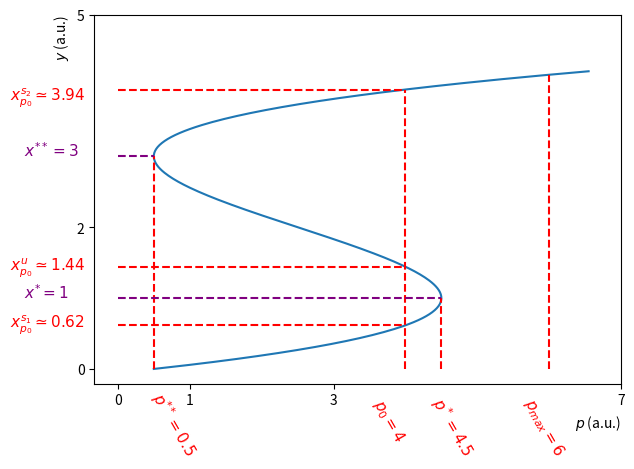
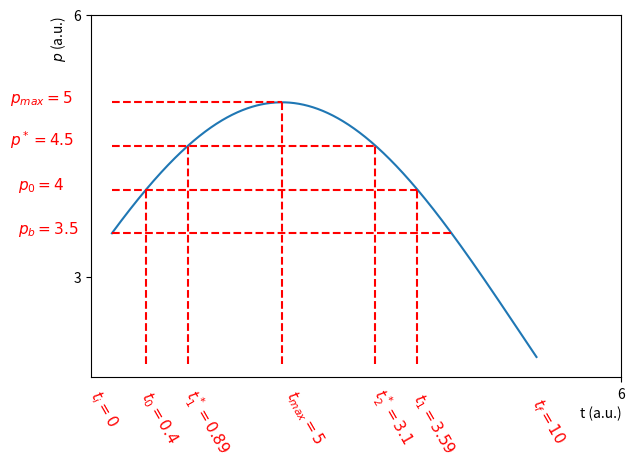

Source code (Python) for these figures, in order:
import numpy as np
import matplotlib.pyplot as plt
from sympy import symbols, Eq, solve

"""
Goal : to plot the histeresis of the 1D model and the bump signal used
"""
#driving signal
pb=3.5
p0=4
pmax=5
pe=4.5
xup0=1.44
xs1p0=0.62
xs2p0=3.94
dpi=300 #graphic resolution
# y values for the histeresis plot
y = np.linspace(0, 4.2, 300)
ftsize=11 #size of caracters
p=(y**3-6*y**2+9*y+0.5)
# Plotting
plt.plot(p, y,linewidth=1.5)
plt.plot([4.5,4.5], [0,1],linestyle='--',color='red')
plt.text(4.3,-1.2,r'$p^*=4.5$',color='red',fontsize=ftsize,rotation=-60)
plt.plot([6,6], [0,4.15],linestyle='--',color='red')
plt.text(5.6,-1.2,r'$p_{max}=6$',color='red',fontsize=ftsize,rotation=-60)
plt.plot([0.5,0.5], [0,3],linestyle='--',color='red')
plt.text(0.4,-1.2,r'$p^{**}=0.5$',color='red',fontsize=ftsize,rotation=-60)
plt.plot([p0,p0], [0,xs2p0],linestyle='--',color='red')
plt.text(3.5,-1,fr'$p_0={p0}$',color='red',fontsize=ftsize,rotation=-60)
plt.plot([0,p0], [xup0,xup0],linestyle='--',color='red')
plt.text(-1.5,1.4,fr'${{x}}^{{u}}_{{p_0}}\simeq {xup0}$',color='red',fontsize=ftsize)
plt.plot([0,p0], [xs2p0,xs2p0],linestyle='--',color='red')
plt.text(-1.5,3.8,fr'${{x}}^{{s_2}}_{{p_0}}\simeq {xs2p0}$',color='red',fontsize=ftsize)
plt.plot([0,p0], [xs1p0,xs1p0],linestyle='--',color='red')
plt.text(-1.5,0.6,fr'${{x}}^{{s_1}}_{{p_0}}\simeq {xs1p0}$',color='red',fontsize=ftsize)
plt.plot([0,0.5], [3,3],linestyle='--',color='purple')
plt.text(-1.3,3,r'$x^{**}=3$',color='purple',fontsize=ftsize)
plt.plot([0,4.5], [1,1],linestyle='--',color='purple')
plt.text(-1.3,1,r'$x^{*}=1$',color='purple',fontsize=ftsize)
plt.xlabel('$p$ (a.u.)',loc='right')
plt.ylabel('$y$ (a.u.)',loc='top')
plt.yticks([0, 2,5]) 
plt.xticks([0,1,3,7])
plt.tight_layout()
plt.savefig('Fig2_NI_memory_system.png', dpi=dpi)
plt.show()



#driving signal
m=2
tmin=0
tmax=5
sigma=4
delta=2*np.sqrt(-sigma**2*np.log(1+(p0-pmax)/(pmax-pb)*(1-np.exp(-m**2/sigma**2))))
t=np.linspace(tmin,tmax,1000)

p=(pmax-pb)/(1-np.exp(-m**2/sigma**2))*(np.exp(-(t-m)**2/sigma**2)-1)+pmax

indp0= np.where(np.diff(np.sign( p- p0)))[0]
indpe= np.where(np.diff(np.sign( p- pe)))[0]
indpb= np.where(np.diff(np.sign( p- pb)))[0]
dd=t[indp0[1]]-t[indp0[0]]


plt.figure(2)
plt.plot(t,p)
plt.plot([0,t[indp0[1]]], [p0,p0],linestyle='--',color='red')
plt.text(-1.1, p0, fr'$p_0 = {p0}$', color='red', fontsize=ftsize)
plt.plot([0,t[indpb[1]]], [pb,pb],linestyle='--',color='red')
plt.text(-1.1,pb,fr'$p_b= {pb}$',color='red',fontsize=ftsize)
plt.plot([0,t[indpe[1]]], [pe,pe],linestyle='--',color='red')
plt.text(-1.2,pe,fr'$p^*={pe}$',color='red',fontsize=ftsize)
plt.plot([0,m], [pmax,pmax],linestyle='--',color='red')
plt.text(-1.2,pmax,fr'$p_{{max}}= {pmax}$',color='red',fontsize=ftsize)
plt.plot([t[indp0[0]],t[indp0[0]]], [2,p0],linestyle='--',color='red')
plt.text(t[indp0[0]]-0.1,1.1,fr'$t_0={round(t[indp0[0]],2)}$',color='red',fontsize=ftsize,rotation=-60)
plt.plot([t[indp0[1]],t[indp0[1]]], [2,p0],linestyle='--',color='red')
plt.text(t[indp0[1]]-0.1,1,fr'$t_1={round(t[indp0[1]],2)}$',color='red',fontsize=ftsize,rotation=-60)
plt.plot([t[indpe[1]],t[indpe[1]]], [2,pe],linestyle='--',color='red')
plt.text(t[indpe[1]]-0.1,1.1,fr'$t_2^*={round(t[indpe[1]],2)}$',color='red',fontsize=ftsize,rotation=-60)
plt.plot([t[indpe[0]],t[indpe[0]]], [2,pe],linestyle='--',color='red')
plt.text(t[indpe[0]]-0.1,1,fr'$t_1^*={round(t[indpe[0]],2)}$',color='red',fontsize=ftsize,rotation=-60)
plt.plot([m,m], [2,pmax],linestyle='--',color='red')
plt.text(m,1.1,r'$t_{max}=5$',color='red',fontsize=ftsize,rotation=-60)
plt.plot([0,0], [2,2],linestyle='--',color='red')
plt.text(-0.3,1.3,r'$t_{i}=0$',color='red',fontsize=ftsize,rotation=-60)
#plt.plot([tmax,tmax], [2,pmax],linestyle='--',color='red')
plt.text(tmax-0.1,1.1,r'$t_{f}=10$',color='red',fontsize=ftsize,rotation=-60)
plt.xticks([6])             # Positions des ticks sur l'axe x
plt.yticks([3,6]) 
plt.xlabel('t (a.u.)',loc='right')
plt.ylabel(' $p$ (a.u.)',loc='top')
plt.tight_layout()
plt.savefig('Fig2_NI_dynamic_signal.png', dpi=dpi)
plt.show()
